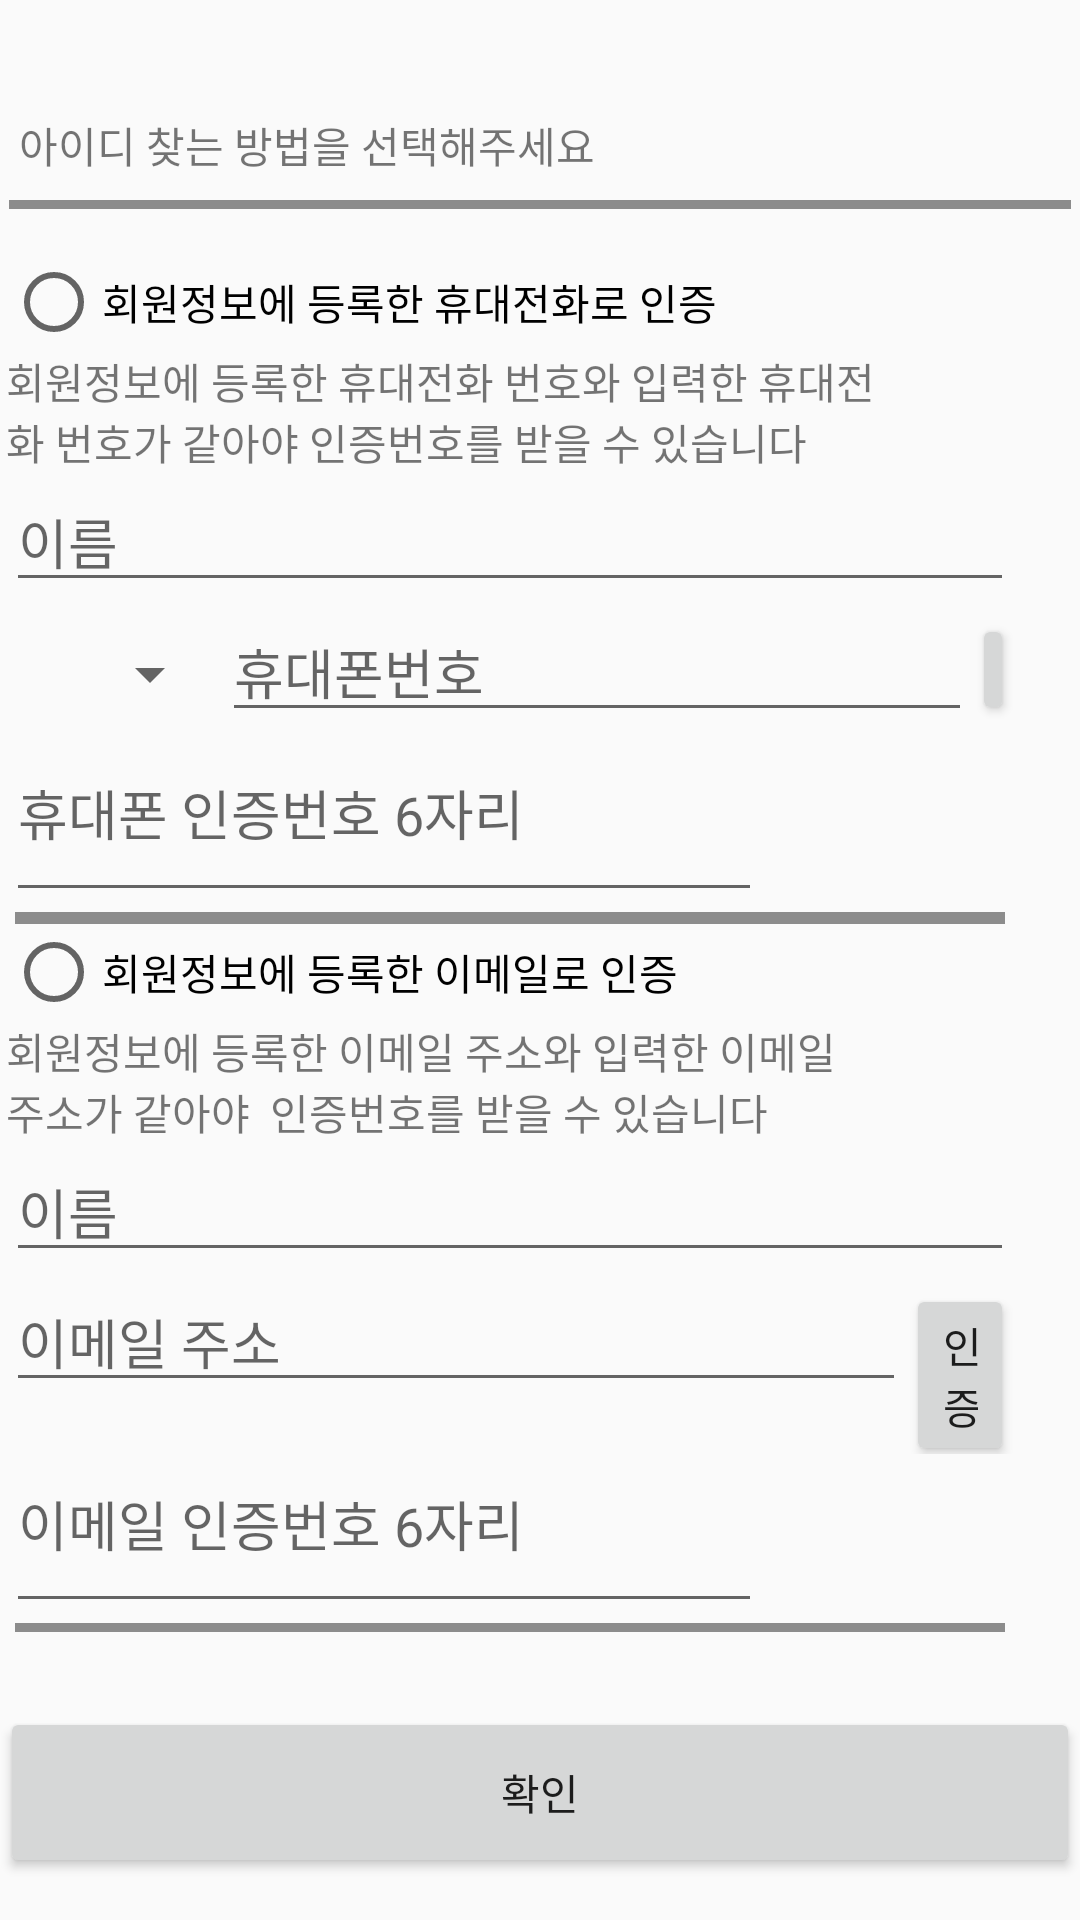

The Android layout XML behind this screen, and the referenced resources:
<!-- AndroidManifest.xml: application theme AppTheme -->
<!-- res/layout/activity_main.xml -->
<?xml version="1.0" encoding="utf-8"?>
<LinearLayout xmlns:android="http://schemas.android.com/apk/res/android"
    xmlns:app="http://schemas.android.com/apk/res-auto"
    xmlns:tools="http://schemas.android.com/tools"
    android:layout_width="match_parent"
    android:layout_height="match_parent"
    android:paddingTop="30dp"
    android:orientation="vertical"
    tools:context=".MainActivity">


    <TextView
        android:id="@+id/findid"
        android:layout_width="292dp"
        android:layout_height="wrap_content"
        android:paddingVertical="5dp"
        android:layout_margin="3dp"
        android:text=" 아이디 찾는 방법을 선택해주세요 " />



    
    <View
        android:id="@+id/topline"
        android:layout_width="match_parent"
        android:layout_height="3dp"
        android:layout_marginHorizontal="3dp"
        android:paddingVertical="3dp"
        android:layout_marginStart="3dp"
        android:layout_marginEnd="3dp"
        android:layout_marginBottom="10dp"
        android:background="#8C8C8C"
        />

    <RadioGroup
        android:id="@+id/radioGroup15"
        android:layout_width="wrap_content"
        android:layout_height="wrap_content"
        android:layout_marginStart="2dp"
        android:layout_marginEnd="22dp"
        android:layout_marginBottom="0dp"
        android:paddingVertical="5dp">

        <RadioButton
            android:id="@+id/radioButton1"
            android:layout_width="match_parent"
            android:layout_height="wrap_content"
            android:text="회원정보에 등록한 휴대전화로 인증" />

        
        <LinearLayout
            android:id="@+id/phone_layout"
            android:layout_width="match_parent"
            android:layout_height="wrap_content"
            android:orientation="vertical">

            <TextView
                android:id="@+id/phone_text"
                android:layout_width="292dp"
                android:layout_height="wrap_content"
                android:text="회원정보에 등록한 휴대전화 번호와 입력한 휴대전화 번호가 같아야 인증번호를 받을 수 있습니다" />

            <EditText
                android:id="@+id/editText4"
                android:layout_width="match_parent"
                android:layout_height="wrap_content"
                android:ems="10"
                android:inputType="textPersonName"
                android:hint="이름" />


            <LinearLayout
                android:layout_width="match_parent"
                android:layout_height="wrap_content"
                android:orientation="horizontal">

                <Spinner
                    android:id="@+id/spinner"
                    android:entries="@array/nation"
                    android:layout_width="72dp"
                    android:layout_height="47dp" />



                <EditText
                    android:id="@+id/phone_input"
                    android:layout_width="250dp"
                    android:layout_height="wrap_content"
                    android:ems="10"
                    android:inputType="numberSigned"
                    android:digits="0123456789-"
                    android:hint="휴대폰번호" />

                <Button
                    android:id="@+id/phone_button"
                    android:layout_width="wrap_content"
                    android:layout_height="37dp"
                    android:layout_weight="1"
                    android:text="인증" />

            </LinearLayout>
            


            <EditText
                android:id="@+id/phone_num"
                android:layout_width="252dp"
                android:layout_height="wrap_content"
                android:ems="10"
                android:inputType="textPersonName"
                android:paddingBottom="20dp"
                android:hint="휴대폰 인증번호 6자리" /> 


        </LinearLayout>
        <View
            android:id="@+id/middleline"
            android:layout_width="match_parent"
            android:layout_height="4dp"
            android:layout_marginHorizontal="3dp"

            android:layout_marginStart="3dp"
            android:layout_marginEnd="3dp"
            android:paddingBottom="100dp"
            android:background="#8C8C8C" />


        <RadioButton
            android:id="@+id/radioButton2"
            android:layout_width="wrap_content"
            android:layout_height="wrap_content"
            android:text="회원정보에 등록한 이메일로 인증" />

        <LinearLayout
            android:layout_width="match_parent"
            android:layout_height="wrap_content"
            android:orientation="vertical">

            <TextView
                android:id="@+id/email_text"
                android:layout_width="292dp"
                android:layout_height="wrap_content"
                android:text="회원정보에 등록한 이메일 주소와 입력한 이메일 주소가 같아야  인증번호를 받을 수 있습니다" />


            <EditText
                android:id="@+id/phone_name"
                android:layout_width="fill_parent"
                android:layout_height="wrap_content"
                android:ems="10"
                android:inputType="textPersonName"
                android:hint="이름" />

            <LinearLayout
                android:layout_width="match_parent"
                android:layout_height="wrap_content"
                android:orientation="horizontal">



                <EditText
                    android:id="@+id/email_input"
                    android:layout_width="300dp"
                    android:layout_height="wrap_content"
                    android:ems="10"
                    android:inputType="phone"
                    android:hint="이메일 주소" />

                <Button
                android:id="@+id/button"
                android:layout_width="wrap_content"
                android:layout_height="wrap_content"
                android:layout_weight="1"
                android:text="인증" />

            </LinearLayout>
            <EditText
                android:id="@+id/email_num"
                android:layout_width="252dp"
                android:layout_height="wrap_content"
                android:ems="10"
                android:inputType="textPersonName"
                android:paddingBottom="20dp"
                android:hint="이메일 인증번호 6자리" /> 






        </LinearLayout>

        <View
            android:id="@+id/bottomline"
            android:layout_width="wrap_content"
            android:layout_height="3dp"
            android:layout_marginHorizontal="3dp"
            android:layout_marginStart="3dp"
            android:layout_marginEnd="3dp"
            android:layout_marginBottom="10dp"
            android:paddingTop="30dp"
            android:background="#8C8C8C"
            android:paddingVertical="3dp" />


    </RadioGroup>

    <Button
        android:id="@+id/submit_button"
        android:layout_width="match_parent"
        android:layout_height="57dp"
        android:layout_marginTop="10dp"
        android:text="확인" />


</LinearLayout>
<!-- resources referenced by this layout -->
<resources>
  <string-array name="nation">
          <item>+82</item>
          <item>+81</item>
      </string-array>
  <style name="AppTheme" parent="Theme.AppCompat.Light">
          
          <item name="colorPrimary">@color/colorPrimary</item>
          <item name="colorPrimaryDark">@color/colorPrimaryDark</item>
          <item name="colorAccent">@color/colorAccent</item>
  
      </style>
  <color name="colorPrimary">#FFFFFF</color>
  <color name="colorPrimaryDark">#00574B</color>
  <color name="colorAccent">#D81B60</color>
</resources>
